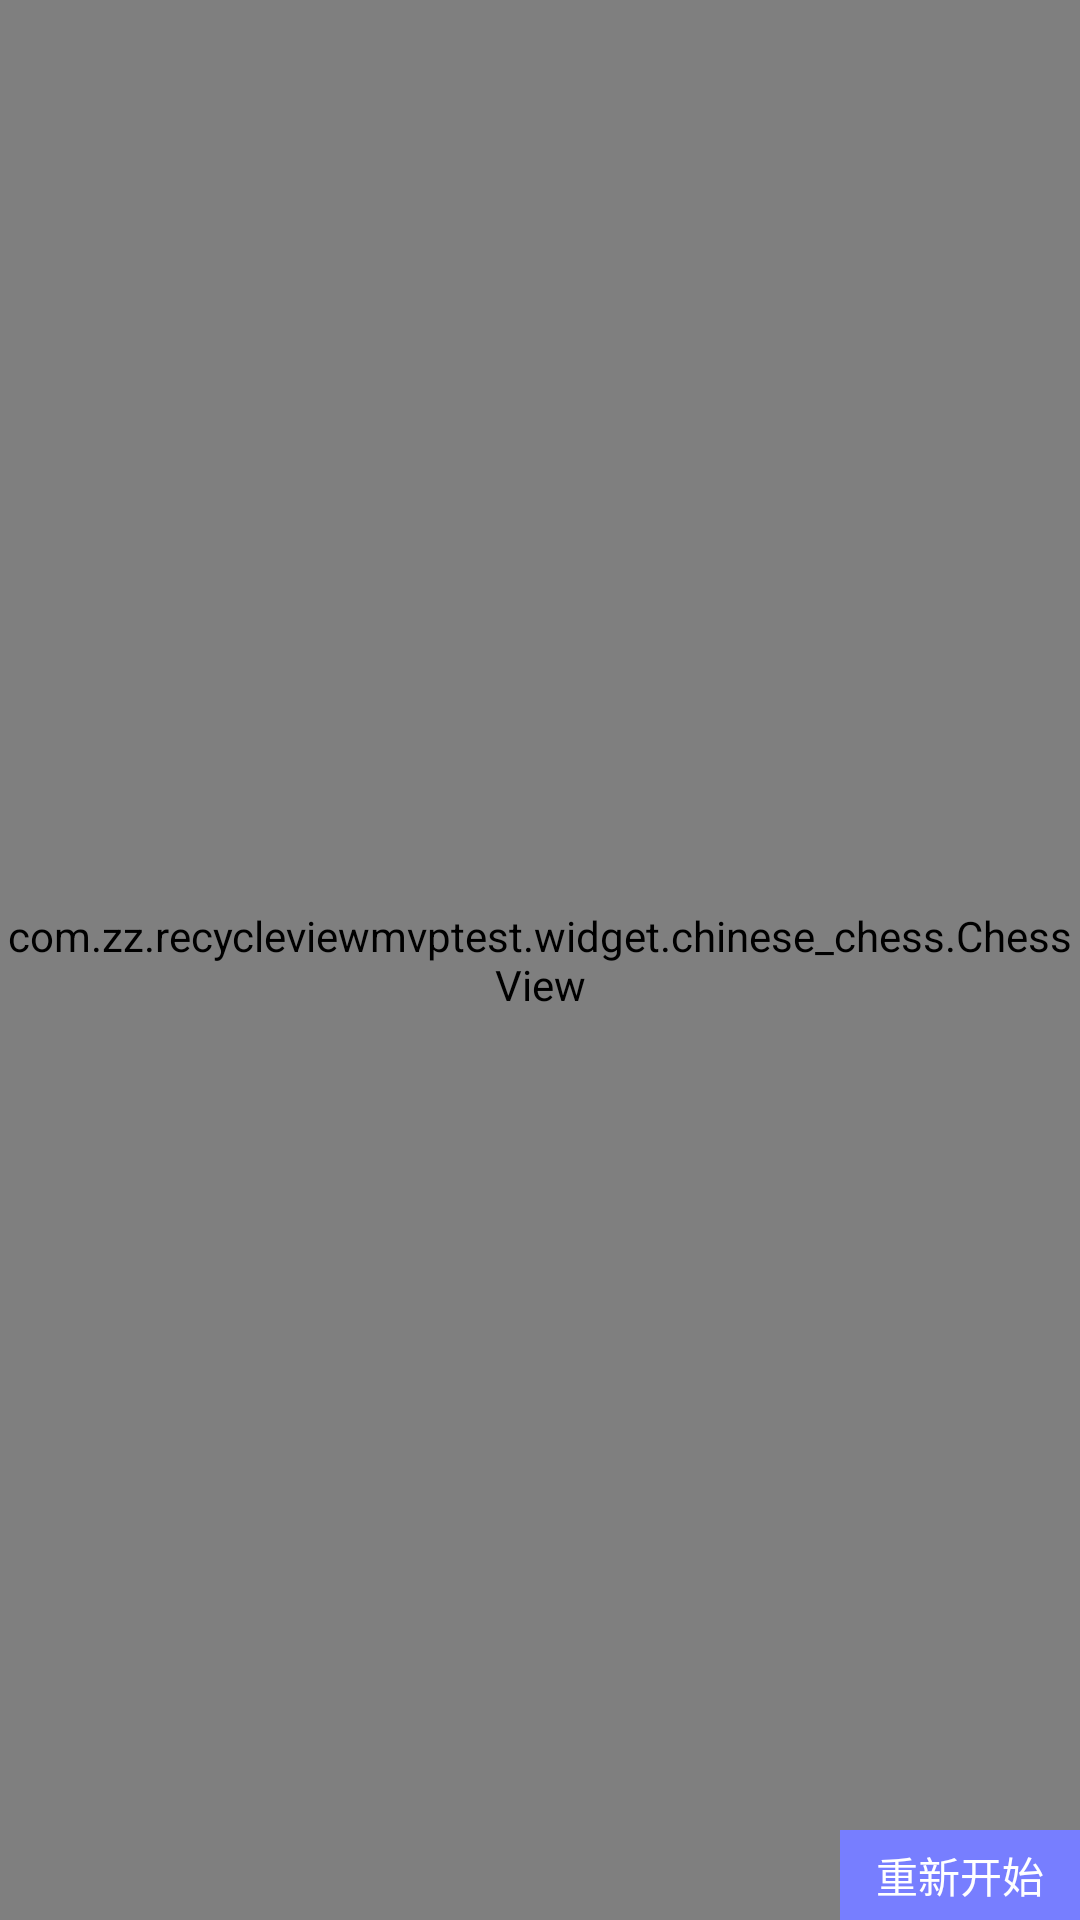

The Android layout XML behind this screen, and the referenced resources:
<!-- AndroidManifest.xml: application theme AppTheme -->
<!-- res/layout/fragment_chess.xml -->
<?xml version="1.0" encoding="utf-8"?>
<RelativeLayout
    xmlns:android="http://schemas.android.com/apk/res/android"
    android:id="@+id/fl_fragment_container"
    android:layout_width="match_parent"
    android:layout_height="match_parent">
    <com.zz.recycleviewmvptest.widget.chinese_chess.ChessView
        android:id="@+id/chessView"
        android:layout_width="match_parent"
        android:layout_height="match_parent"
        android:layout_centerInParent="true"/>

    <TextView
        android:id="@+id/tv_reStart"
        android:layout_width="80dp"
        android:layout_height="30dp"
        android:gravity="center"
        android:background="#777EFF"
        android:layout_alignParentBottom="true"
        android:layout_alignParentRight="true"
        android:textColor="@color/white"
        android:text="重新开始"/>
</RelativeLayout>
<!-- resources referenced by this layout -->
<resources>
  <color name="white">#FFFFFF</color>
  <style name="AppTheme" parent="Theme.AppCompat.Light.NoActionBar">
          
          <item name="colorPrimary">@color/colorPrimary</item>
          <item name="colorPrimaryDark">@color/home_bottom</item>
          <item name="colorAccent">@color/colorAccent</item>
      </style>
  <color name="colorPrimary">#008577</color>
  <color name="home_bottom">#3E64EB</color>
  <color name="colorAccent">#D81B60</color>
</resources>
